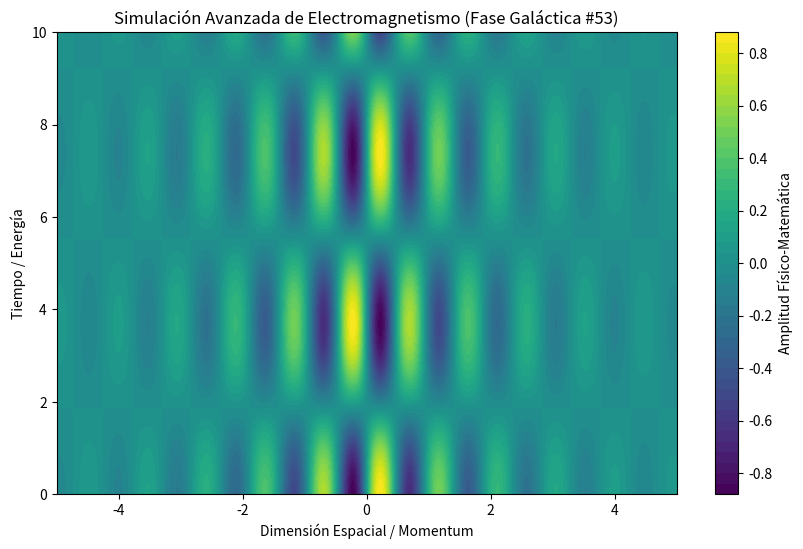

Recreate this plot in Python.
%matplotlib inline
# Simulación Galáctica: Electromagnetismo - Variante 53
import numpy as np
import matplotlib.pyplot as plt

# Parámetros Físicos Aleatorios
param_1 = 6.649
param_2 = 0.851
param_3 = 0.593

t = np.linspace(0, 10, 500)
x = np.linspace(-5, 5, 500)
X, T = np.meshgrid(x, t)

# Ecuación Base (Avanzada)
Z = np.sin(X * param_1) * np.cos(T * param_2) * np.exp(-np.abs(X) * param_3)

plt.figure(figsize=(10, 6))
plt.contourf(X, T, Z, 50, cmap='viridis')
plt.colorbar(label='Amplitud Físico-Matemática')
plt.title(r'Simulación Avanzada de Electromagnetismo (Fase Galáctica #53)')
plt.xlabel('Dimensión Espacial / Momentum')
plt.ylabel('Tiempo / Energía')
plt.show()
